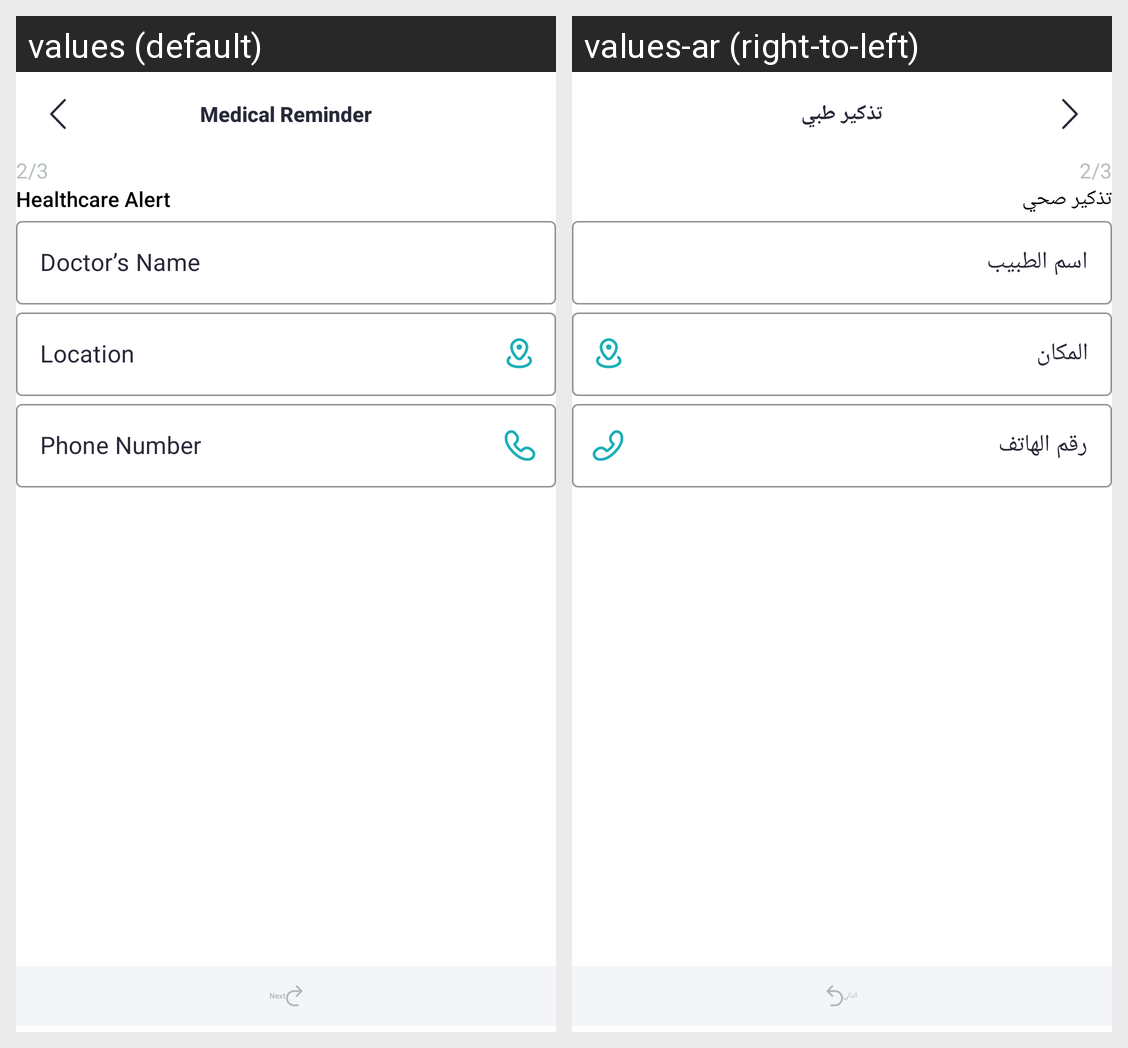

Strings drawn on this Android screen and how each of the app's shown locales translates them:
Android screen res/layout/fragment_medical_reminder_info.xml rendered under 2 locales, left to right: values (default), values-ar (right-to-left). Device: Nexus 5 (rendered at 1080×1920; each locale shown at half size, 540×960, under a caption strip naming it); theme Theme.Yaqeen.
Strings drawn on this screen, with the default value and each locale's value (text and hints the layout hard-codes, and strings that could not be matched under every locale, appear in the picture but are not listed):

medical_reminder
  values: Medical Reminder
  values-ar: تذكير طبي

healthcare_alert
  values: Healthcare Alert
  values-ar: تذكير صحي

doctor_s_name
  values: Doctor’s Name
  values-ar: اسم الطبيب

location
  values: Location
  values-ar: المكان

phone_number
  values: Phone Number
  values-ar: رقم الهاتف

next
  values: Next
  values-ar: التالي
